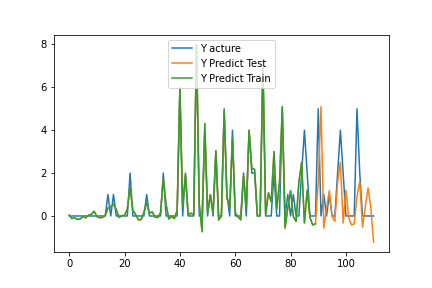

The table this chart was drawn from, first rows:
, pred, act
0, 0.04203, 0.0
1, -0.119, 0.0
2, -0.08383, 0.0
3, -0.1637, 0.0
4, -0.1352, 0.0
5, -0.02665, 0.0
6, -0.0873, 0.0
7, 0.0383, 0.0
8, 0.07985, 0.0
9, 0.2222, 0.0
10, -0.02664, 0.0
11, -0.08267, 0.0
12, -0.06885, 0.0
13, 0.02009, 0.0
14, 0.3703, 1.0
15, 0.4388, 0.0
16, 0.5582, 1.0
17, 0.2964, 0.0
18, -0.0693, 0.0
19, 0.01735, 0.0
20, 0.024, 0.0
21, 0.3282, 0.0
22, 1.341, 2.0
23, 0.2645, 0.0
24, 0.06937, 0.0
25, -0.1816, 0.0
26, -0.1679, 0.0
27, 0.1729, 0.0
28, 0.633, 1.0
29, 0.1239, 0.0
30, 0.1942, 0.0
31, -0.05387, 0.0
32, -0.07383, 0.0
33, 0.1494, 0.0
34, 1.743, 2.0
35, 0.5465, 0.0
36, -0.1384, 0.0
37, -0.02131, 0.0
38, -0.1241, 0.0
39, 0.2598, 0.0
40, 5.999, 6.0
41, 0.4479, 0.0
42, 1.912, 2.0
43, 0.04346, 0.0
44, 0.1319, 0.0
45, 0.06966, 0.0
46, 7.982, 8.0
47, 0.5808, 0.0
48, -0.7345, 0.0
49, 4.31, 4.0
50, 0.177, 0.0
51, 0.9819, 1.0
52, 0.1457, 0.0
53, 3.042, 3.0
54, -0.1871, 0.0
55, -0.007022, 0.0
56, 4.889, 5.0
57, 0.8576, 1.0
58, 0.3726, 0.0
59, 3.633, 4.0
... 51 more rows
